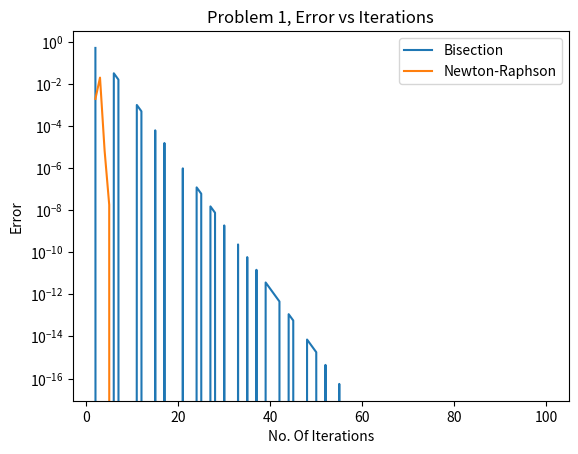

The matplotlib source for this figure:
import numpy as np
from matplotlib import pyplot as plt


def f(x):
    return np.sin(np.cos(np.exp(x)))

def fprime(x):
    return (-np.exp(x))*np.sin(np.exp(x))*np.cos(np.cos(np.exp(x)))

def bisec(f,itr):
    a=-1.0
    b=1.0
    c=a
    root=0.0
    for i in range(itr):
        c=(a+b)/2.0
        if (f(c)==0):
            break
        if (f(a)*f(c)<0):
            b=c
        else:
            a=c
    if (f(a)<f(b)):
        root=a
    else:
        root=b
    return root

def NewRaphBisec(f,itr):
    xmin=-1.0
    xmax=1.0
    x=xmin
    xnext=0.0
    c=0.0
    for i in range(itr):
        xnext=x-f(x)/fprime(x)
        if (xnext<xmin or xnext>xmax):
            c=(xmin+xmax)/2.0
            if (f(xmin)*f(c)<0):
                xmax=c
            else:
                xmin=c
            if (f(xmin)<f(xmax)):
                x=xmin
            else:
                x=xmax
        else:
            x=xnext
    return x

def Newton(f,itr):
    x=-1.0
    for i in range(itr):
        x=x-f(x)/fprime(x)
    return x


itera=100
print("Using Bisection",bisec(f,itera))
print("Using Newton",Newton(f,itera))
print("Using Newton+Bisection",NewRaphBisec(f,itera))


def error(method):
    roots=np.zeros(itera)

    for i in range(1,itera+1):
      roots[i-1]=method(f,i)
    errors=np.zeros(itera-1)
    for i in range(1,itera):
      errors[i-1]=abs(roots[i]-roots[i-1])
    return errors

iterations=np.linspace(2,itera,itera-1)

plt.yscale("log")
plt.plot(iterations,error(bisec), label="Bisection")
plt.plot(iterations,error(Newton), label="Newton-Raphson")
plt.xlabel("No. Of Iterations")
plt.ylabel("Error")
plt.title("Problem 1, Error vs Iterations")
plt.legend()

plt.show()





